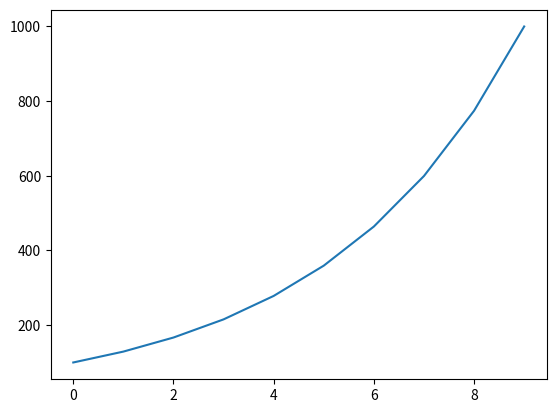

The script that saved this image:
#!/usr/bin/env python
# coding: utf-8

# # [numpy] logspace
# 
# ### 概要
# - logスケールでのlinspace
# 
# ### どんな時に便利か
# - 片対数グラフを作成するときなど

# In[1]:


import numpy as np
import matplotlib.pyplot as plt
import pandas as pd
import seaborn as sns


# In[2]:


a = np.logspace(start=2, stop=3, num=10, endpoint=True)
a


# In[3]:


plt.plot(a)


# ### 基数を変更することもできる

# In[4]:


b = np.logspace(start=1, stop=10, num=10, base=2, dtype=np.float32)
b


# In[ ]:




